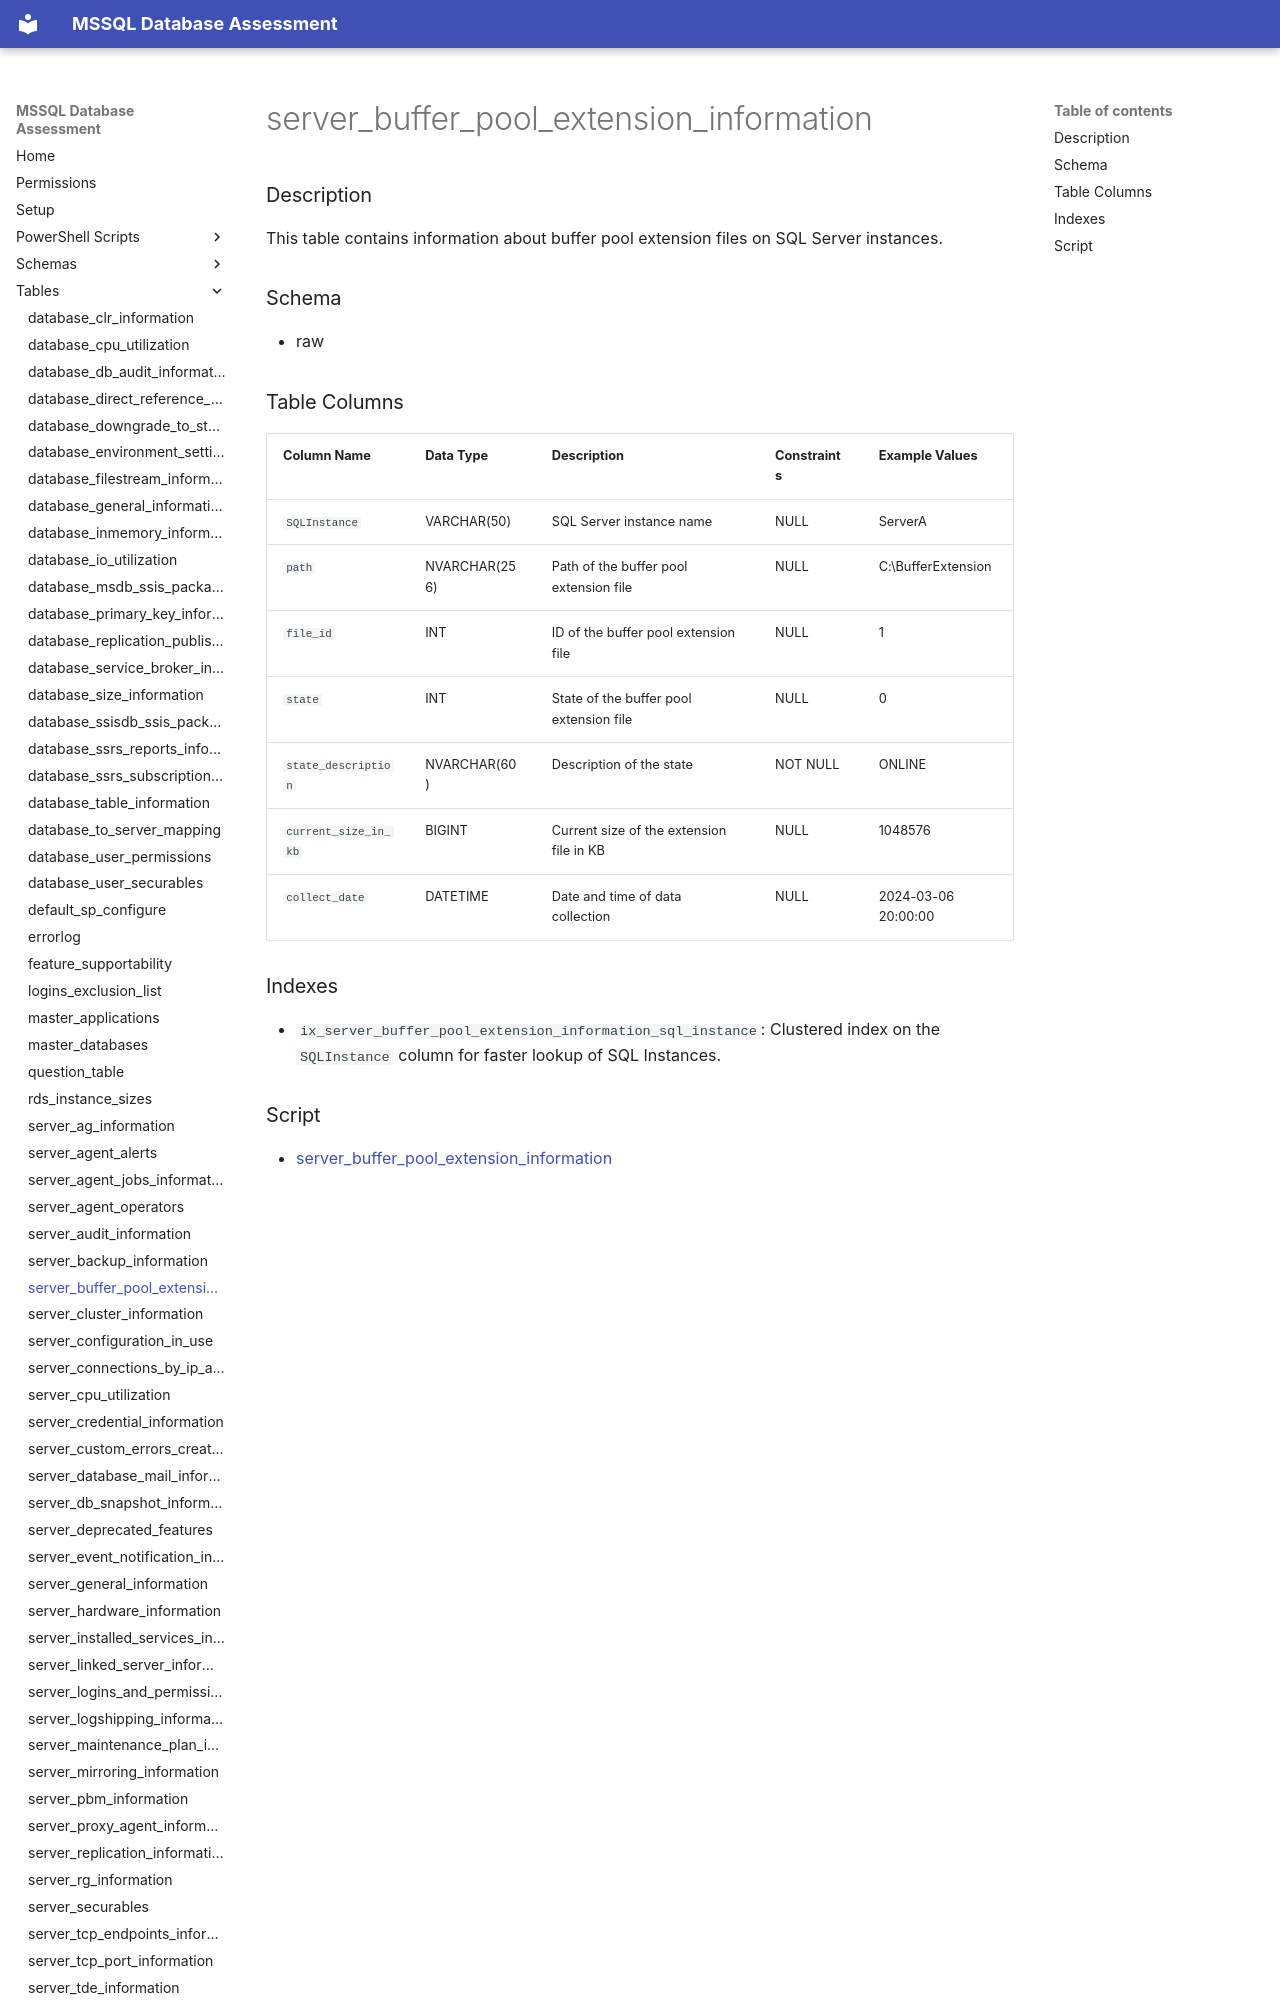

repository: aws-samples/sample-mssql-pre-migration-database-assessment · page: tables/server_buffer_pool_extension_information/index.html · generator: mkdocs

# server_buffer_pool_extension_information

### Description

This table contains information about buffer pool extension files on SQL Server instances.

### Schema

- raw

### Table Columns

| Column Name          | Data Type     | Description                               | Constraints         | Example Values           |
|----------------------|---------------|-------------------------------------------|----------------------|--------------------------|
| `SQLInstance`        | VARCHAR(50)   | SQL Server instance name                  | NULL                 | ServerA                  |
| `path`               | NVARCHAR(256) | Path of the buffer pool extension file    | NULL                 | C:\BufferExtension       |
| `file_id`            | INT           | ID of the buffer pool extension file      | NULL                 | 1                        |
| `state`              | INT           | State of the buffer pool extension file   | NULL                 | 0                        |
| `state_description`  | NVARCHAR(60)  | Description of the state                  | NOT NULL             | ONLINE                   |
| `current_size_in_kb` | BIGINT        | Current size of the extension file in KB  | NULL                 | 1048576                  |
| `collect_date`       | DATETIME      | Date and time of data collection          | NULL                 | 2024-03-0
